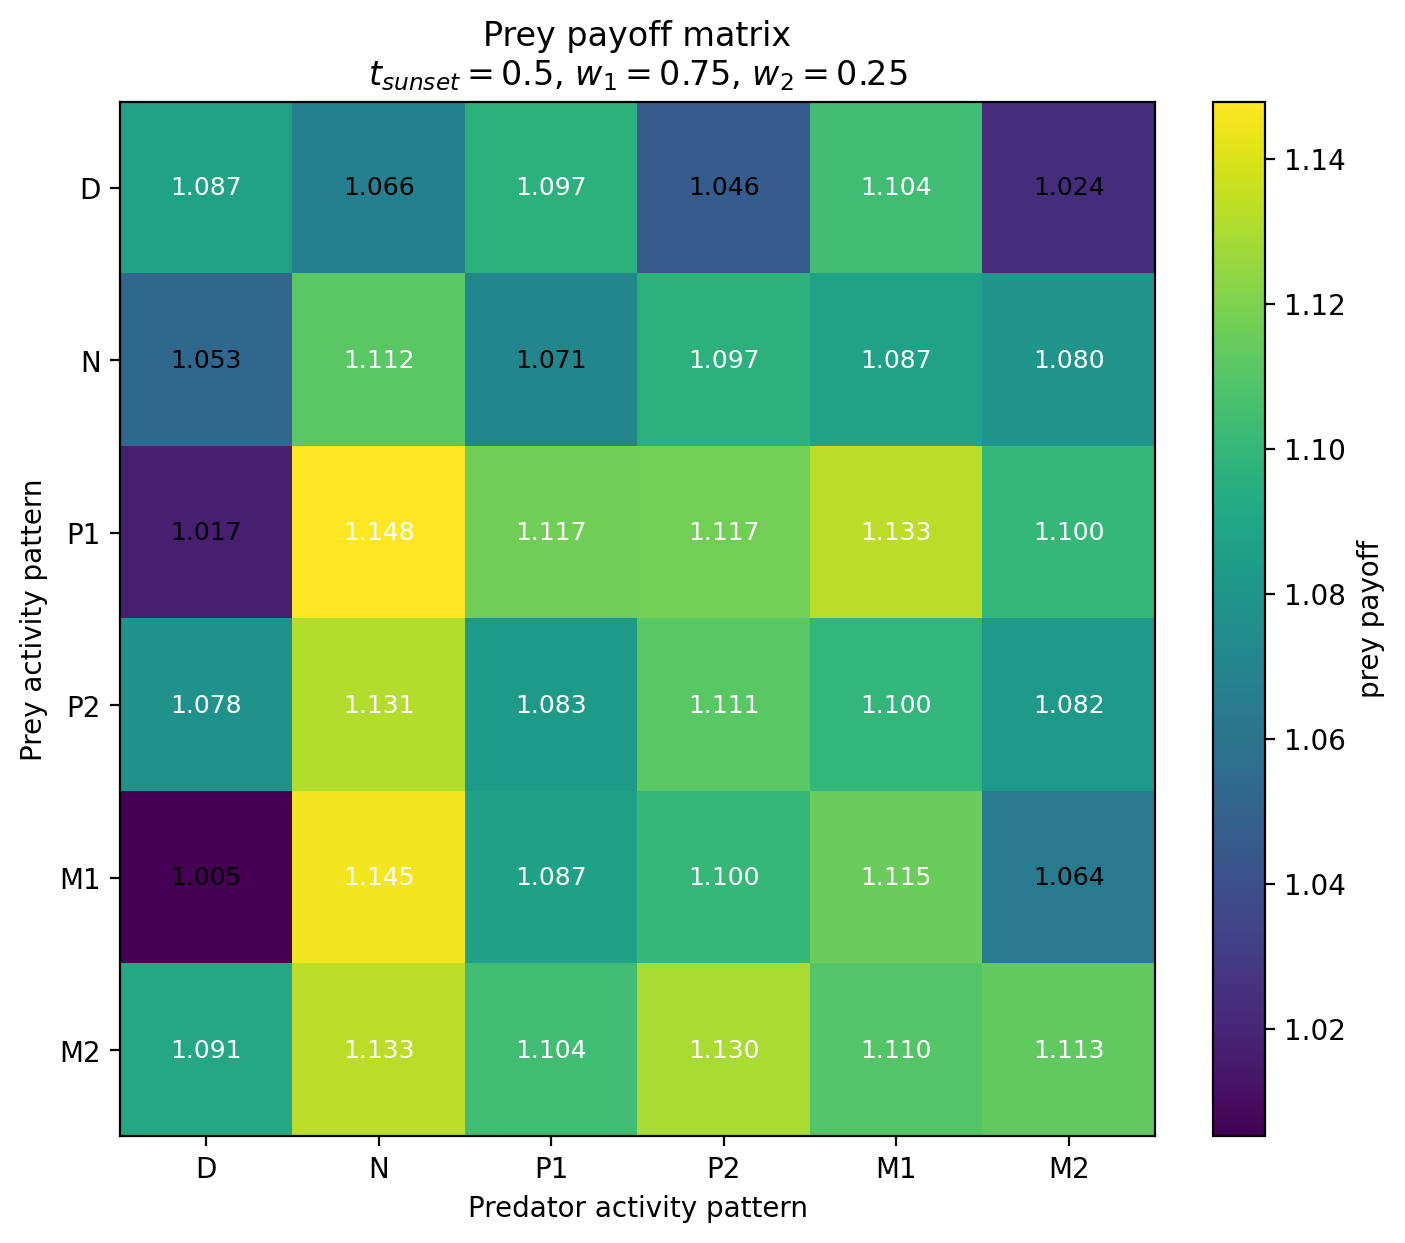

Data behind this chart, as committed beside it:
Prey / Predator, D, N, P1, P2, M1, M2
D, 1.087, 1.066, 1.097, 1.046, 1.104, 1.024
N, 1.053, 1.112, 1.071, 1.097, 1.087, 1.08
P1, 1.017, 1.148, 1.117, 1.117, 1.133, 1.1
P2, 1.078, 1.131, 1.083, 1.111, 1.1, 1.082
M1, 1.005, 1.145, 1.087, 1.1, 1.115, 1.064
M2, 1.091, 1.133, 1.104, 1.13, 1.11, 1.113
